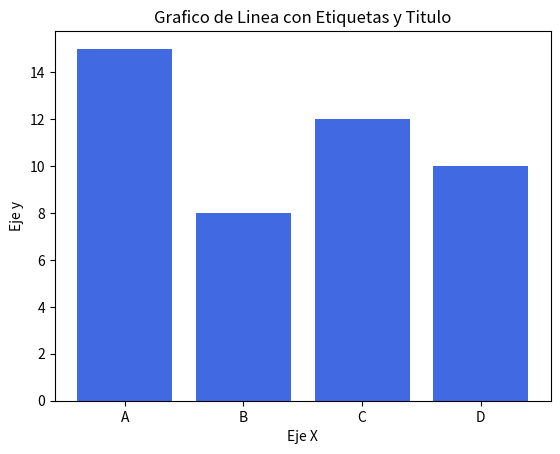

This chart was generated by the following Python code:
import matplotlib.pyplot as plt

# Datos
categorias = ['A', 'B', 'C', 'D']
valores = [15, 8, 12, 10]

# crea el grafico de barras verticales
plt.bar(categorias, valores, color='royalblue')

# se personaliza el grafico
# etiquetas
plt.xlabel('Eje X')
plt.ylabel('Eje y')
# titulo
plt.title('Grafico de Linea con Etiquetas y Titulo')

# muestra el grafico
plt.show()